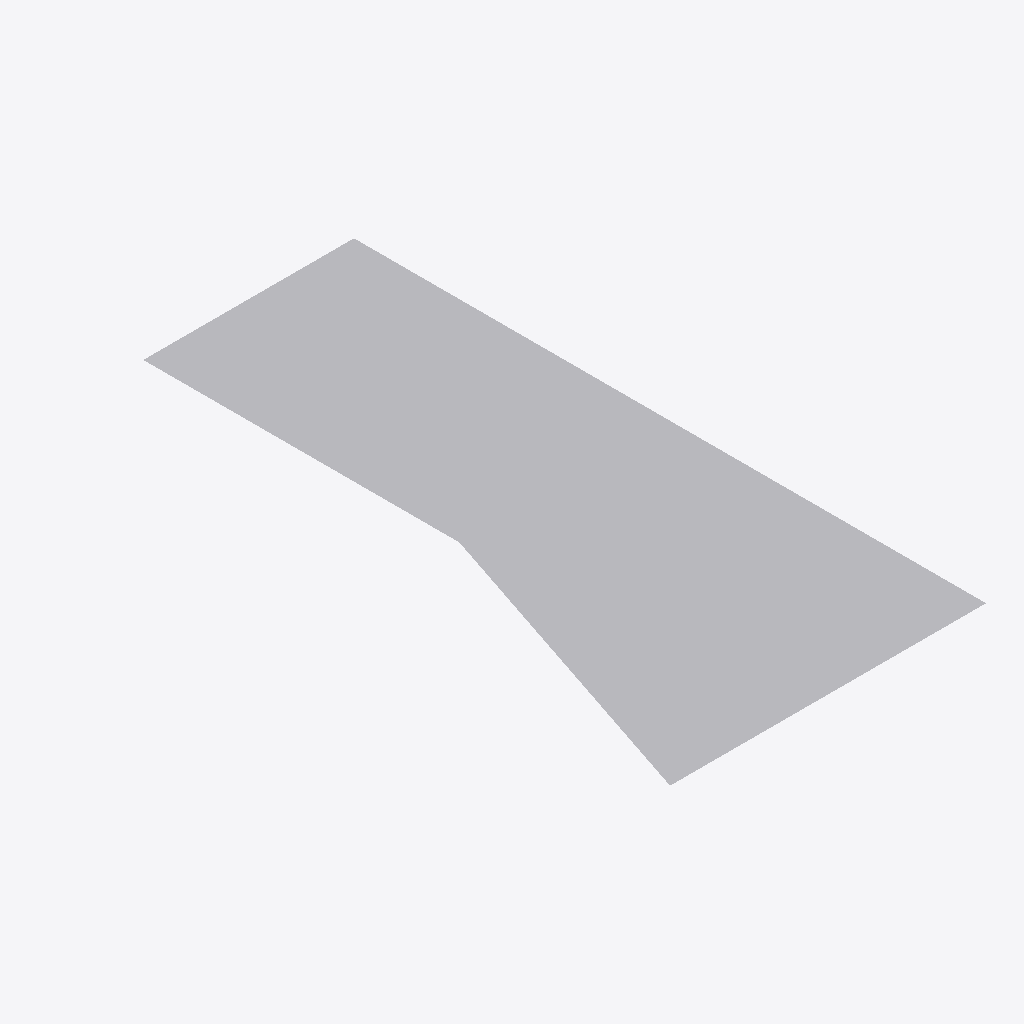
Isometric view of an IFC building model (IFC-SPF (STEP), schema IFC4, length unit metre), seen from the south-west, elements coloured by IFC class: 1 other element (light grey).
Extent 0.5 m × 1.0 m × 0.0 m (x, y, z). Elements (1): 1 IfcBuildingElementProxy.

HEADER;
FILE_DESCRIPTION(('ViewDefinition [CoordinationView]'),'2;1');
FILE_NAME('','2024-08-15T11:10:37',(''),(''),'IfcOpenShell-v0.7.0-f7c03db75','IfcOpenShell-v0.7.0-f7c03db75','');
FILE_SCHEMA(('IFC4'));
ENDSEC;
DATA;
#20=IFCPROJECT('3j$1NpXLb3qeMfXN7SMEfM',#5,'',$,$,$,$,(#11),#19);
#39=IFCBUILDINGELEMENTPROXY('3X0eKu4mTAjPWDyMpvNsJs',$,$,$,$,#38,#35,$,$);
ENDSEC;
